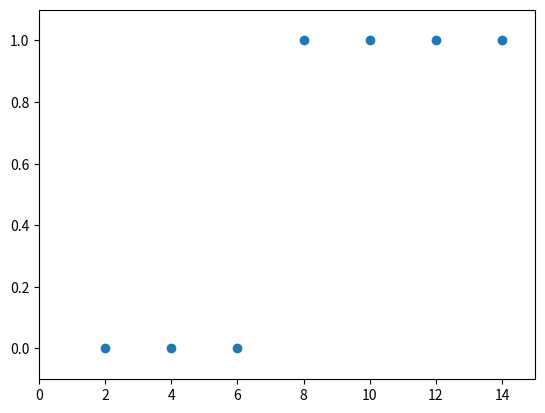

Here is the Python script that generated this plot:
import matplotlib.pyplot as plt

data = [[2,0], [4,0], [6,0], [8,1], [10,1], [12,1], [14,1]]

x_data = [i[0] for i in data]
y_data = [i[1] for i in data]

plt.scatter(x_data, y_data)
plt.xlim(0, 15)
plt.ylim(-.1, 1.1)

plt.show()